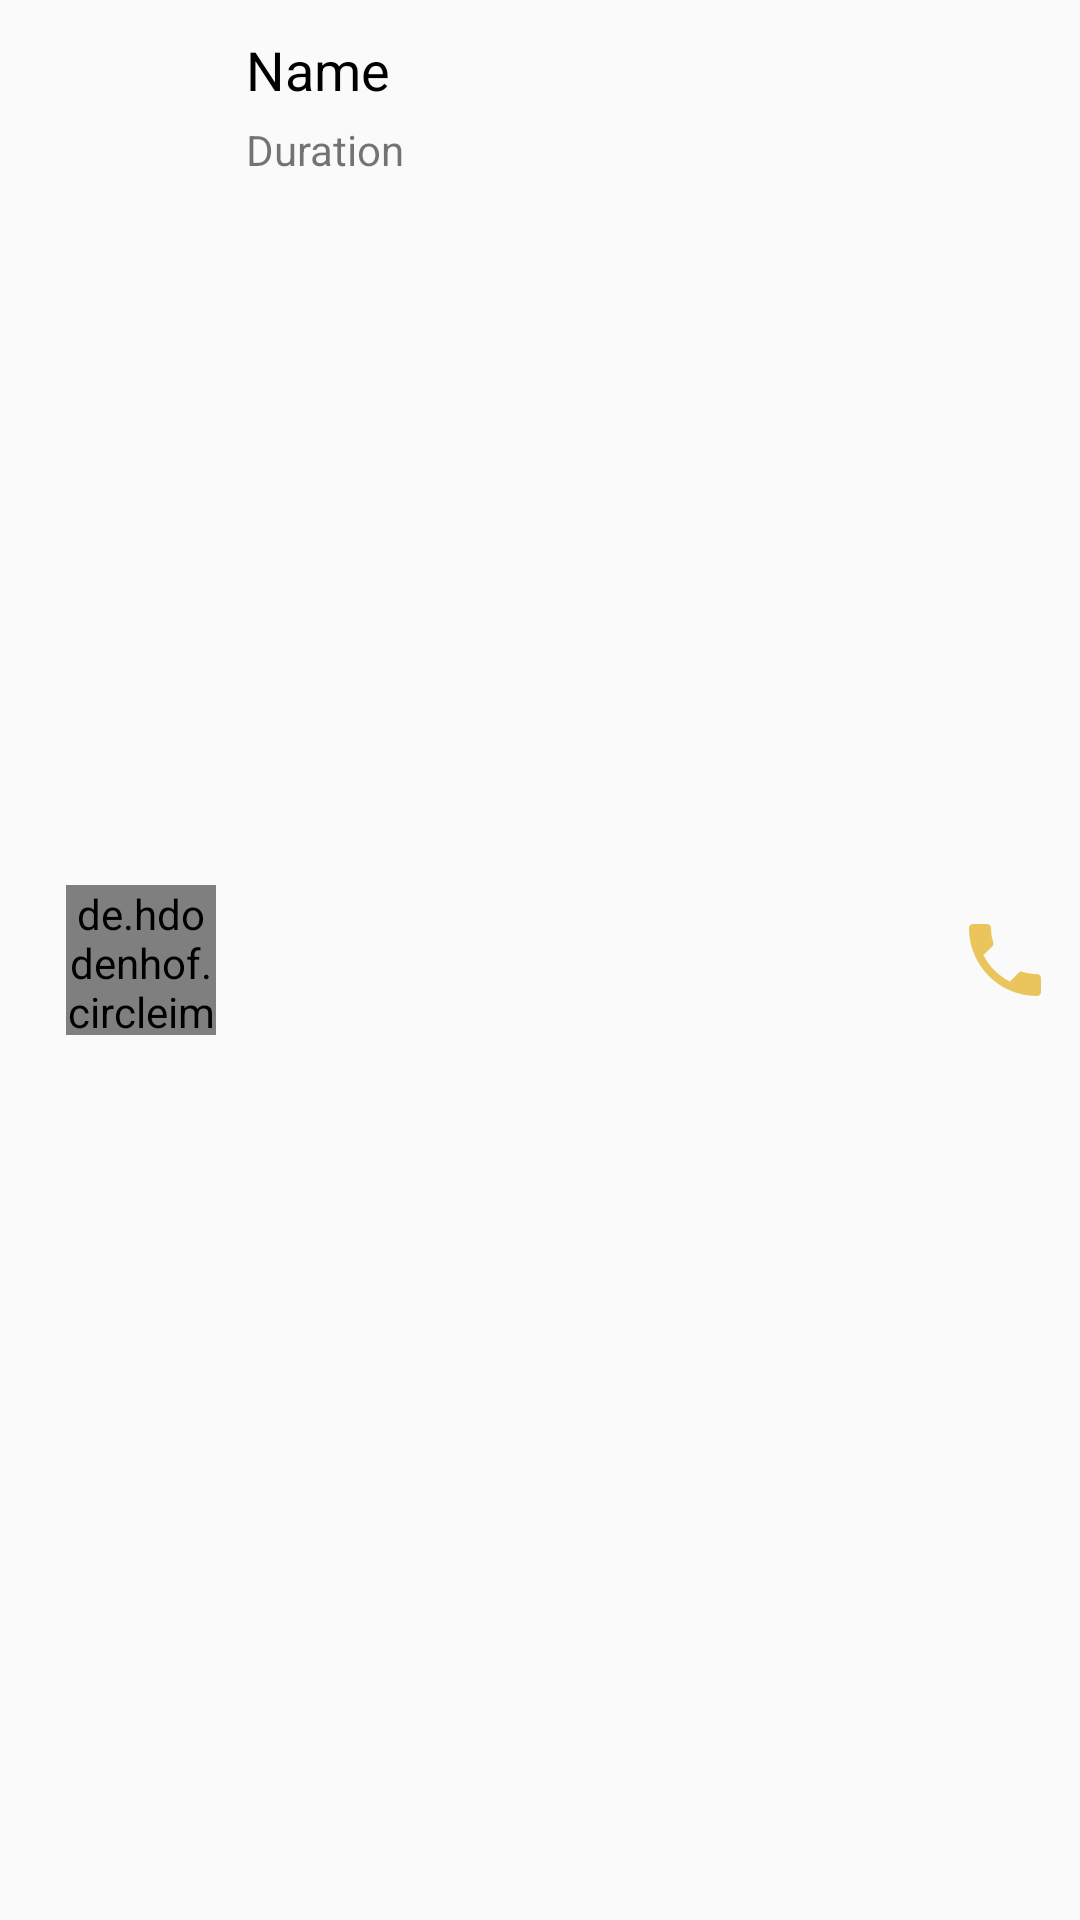

Android layout source for this screen:
<!-- AndroidManifest.xml: application theme AppTheme -->
<!-- res/layout/contact_item.xml -->
<?xml version="1.0" encoding="utf-8"?>
<RelativeLayout xmlns:android="http://schemas.android.com/apk/res/android"
    xmlns:app="http://schemas.android.com/apk/res-auto"
    android:id="@+id/contact_item"
    android:layout_width="match_parent"
    android:layout_height="wrap_content"
    android:background="?attr/selectableItemBackground"
    android:clickable="true"
    android:focusable="true">

    <de.hdodenhof.circleimageview.CircleImageView
        android:id="@+id/profile_image_contact"
        android:layout_width="50dp"
        android:layout_height="50dp"
        android:layout_centerVertical="true"
        android:layout_marginStart="22dp" />

    <LinearLayout
        android:layout_width="match_parent"
        android:layout_height="wrap_content"
        android:layout_marginBottom="5dp"
        android:layout_marginEnd="90dp"
        android:layout_marginStart="10dp"
        android:layout_marginTop="11dp"
        android:layout_toEndOf="@+id/profile_image_contact"
        android:orientation="vertical">

        <TextView
            android:id="@+id/contact_name"
            android:layout_width="match_parent"
            android:layout_height="wrap_content"
            android:text="Name"
            android:textColor="@color/black"
            android:textSize="18sp" />


        <TextView
            android:id="@+id/number_contact"
            android:layout_width="match_parent"
            android:layout_height="wrap_content"
            android:layout_marginTop="5dp"
            android:text="Duration"
            android:textSize="14sp" />
    </LinearLayout>

    <ImageButton
        android:id="@+id/sms_button"
        android:layout_width="30dp"
        android:layout_height="30dp"
        android:layout_alignParentEnd="true"
        android:layout_centerVertical="true"
        android:layout_marginEnd="50dp"
        android:background="?attr/selectableItemBackgroundBorderless"
        app:srcCompat="@drawable/ic_sms" />

    <ImageButton
        android:id="@+id/call_button"
        android:layout_width="30dp"
        android:layout_height="30dp"
        android:layout_alignParentEnd="true"
        android:layout_centerVertical="true"
        android:layout_marginEnd="10dp"
        android:background="?attr/selectableItemBackgroundBorderless"
        app:srcCompat="@drawable/ic_call" />
</RelativeLayout>
<!-- resources referenced by this layout -->
<resources>
  <!-- drawable ic_call: png bitmap (drawable-hdpi, 704 bytes) -->
  <style name="AppTheme" parent="Theme.AppCompat.Light.DarkActionBar">
          
          <item name="colorPrimary">@color/colorPrimary</item>
          <item name="colorPrimaryDark">@color/colorPrimaryDark</item>
          <item name="colorAccent">@color/colorAccent</item>
      </style>
  <color name="colorPrimary">#3F51B5</color>
  <color name="colorPrimaryDark">#303F9F</color>
  <color name="colorAccent">#FF4081</color>
  <!-- not gathered from this repository: default colours our renderer supplied (Android Studio template values) -->
  <color name="black">#FF000000</color>
</resources>
